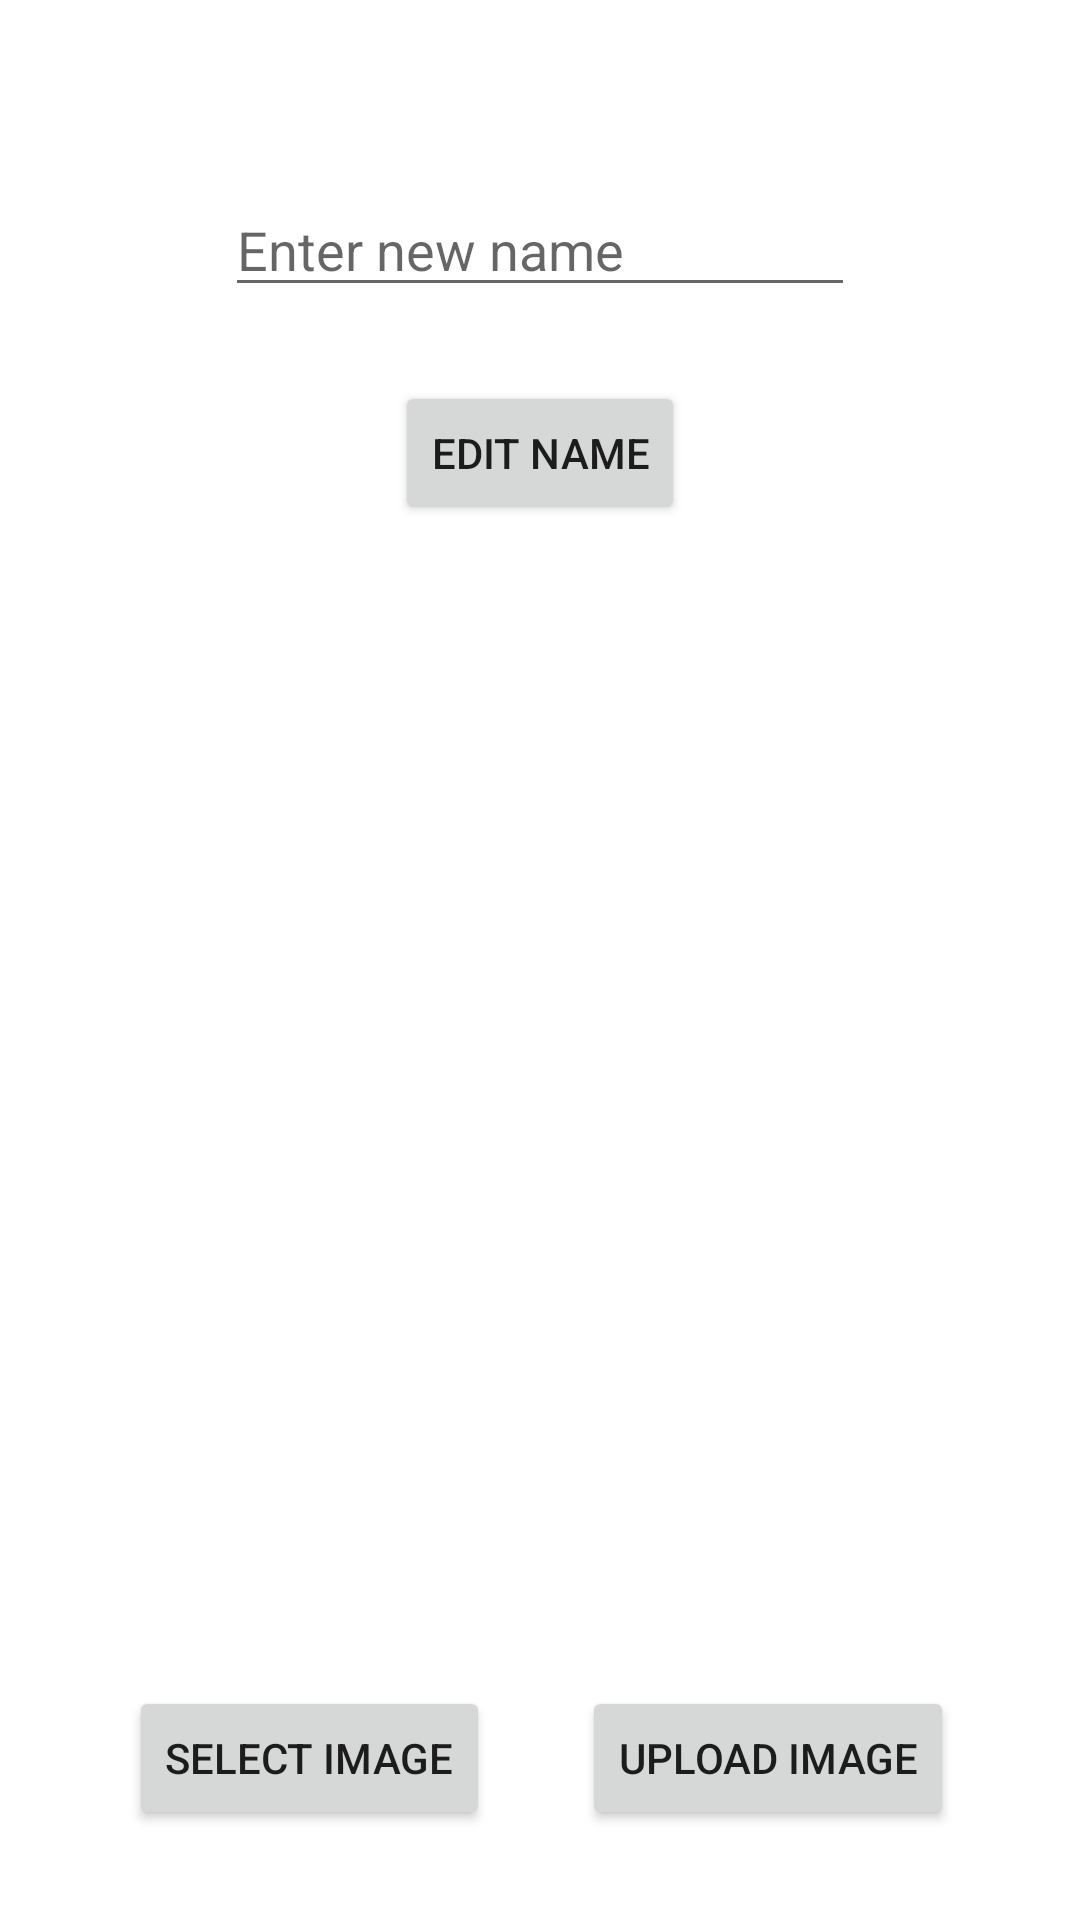

Android layout source for this screen:
<!-- AndroidManifest.xml: application theme AppTheme -->
<!-- res/layout/activity_edit_profile.xml -->
<?xml version="1.0" encoding="utf-8"?>
<RelativeLayout xmlns:android="http://schemas.android.com/apk/res/android"
    xmlns:app="http://schemas.android.com/apk/res-auto"
    xmlns:tools="http://schemas.android.com/tools"
    android:layout_width="match_parent"
    android:layout_height="match_parent"
    tools:context=".EditProfile">

    <Button
        android:id="@+id/buttonSelectImage"
        android:layout_width="wrap_content"
        android:layout_height="wrap_content"
        android:layout_alignParentBottom="true"
        android:layout_alignParentStart="true"
        android:layout_marginBottom="30dp"
        android:layout_marginStart="43dp"
        android:text="Select Image" />

    <Button
        android:id="@+id/buttonUploadImage"
        android:layout_width="wrap_content"
        android:layout_height="wrap_content"
        android:layout_alignParentEnd="true"
        android:layout_alignTop="@+id/buttonSelectImage"
        android:layout_marginEnd="42dp"
        android:text="Upload Image" />

    <ImageView
        android:id="@+id/imageViewProfilePicture"
        android:layout_width="178dp"
        android:layout_height="191dp"
        android:layout_alignParentBottom="true"
        android:layout_centerHorizontal="true"
        android:layout_marginBottom="104dp" />

    <EditText
        android:id="@+id/editTextDisplayName"
        android:layout_width="wrap_content"
        android:layout_height="wrap_content"
        android:layout_alignParentTop="true"
        android:layout_centerHorizontal="true"
        android:layout_marginTop="61dp"
        android:ems="10"
        android:inputType="textPersonName"
        android:hint="Enter new name" />

    <Button
        android:id="@+id/buttonEditName"
        android:layout_width="wrap_content"
        android:layout_height="wrap_content"
        android:layout_alignParentTop="true"
        android:layout_centerHorizontal="true"
        android:layout_marginTop="127dp"
        android:text="Edit Name" />

</RelativeLayout>
<!-- resources referenced by this layout -->
<resources>

</resources>
